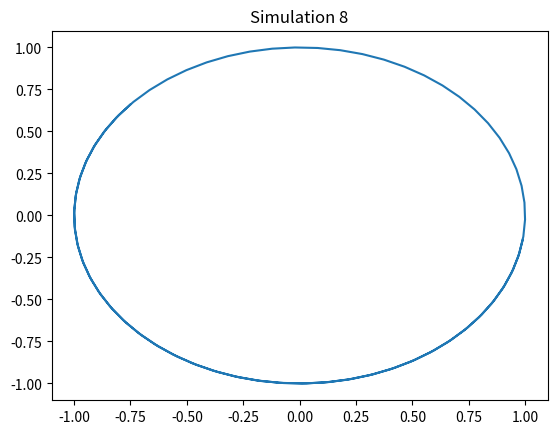

The matplotlib source for this figure:
import numpy as np
import matplotlib.pyplot as plt
t = np.linspace(0, 10, 100)
x = np.sin(t + 8)
y = np.cos(t + 8)
plt.plot(x, y)
plt.title('Simulation 8')
plt.show()
